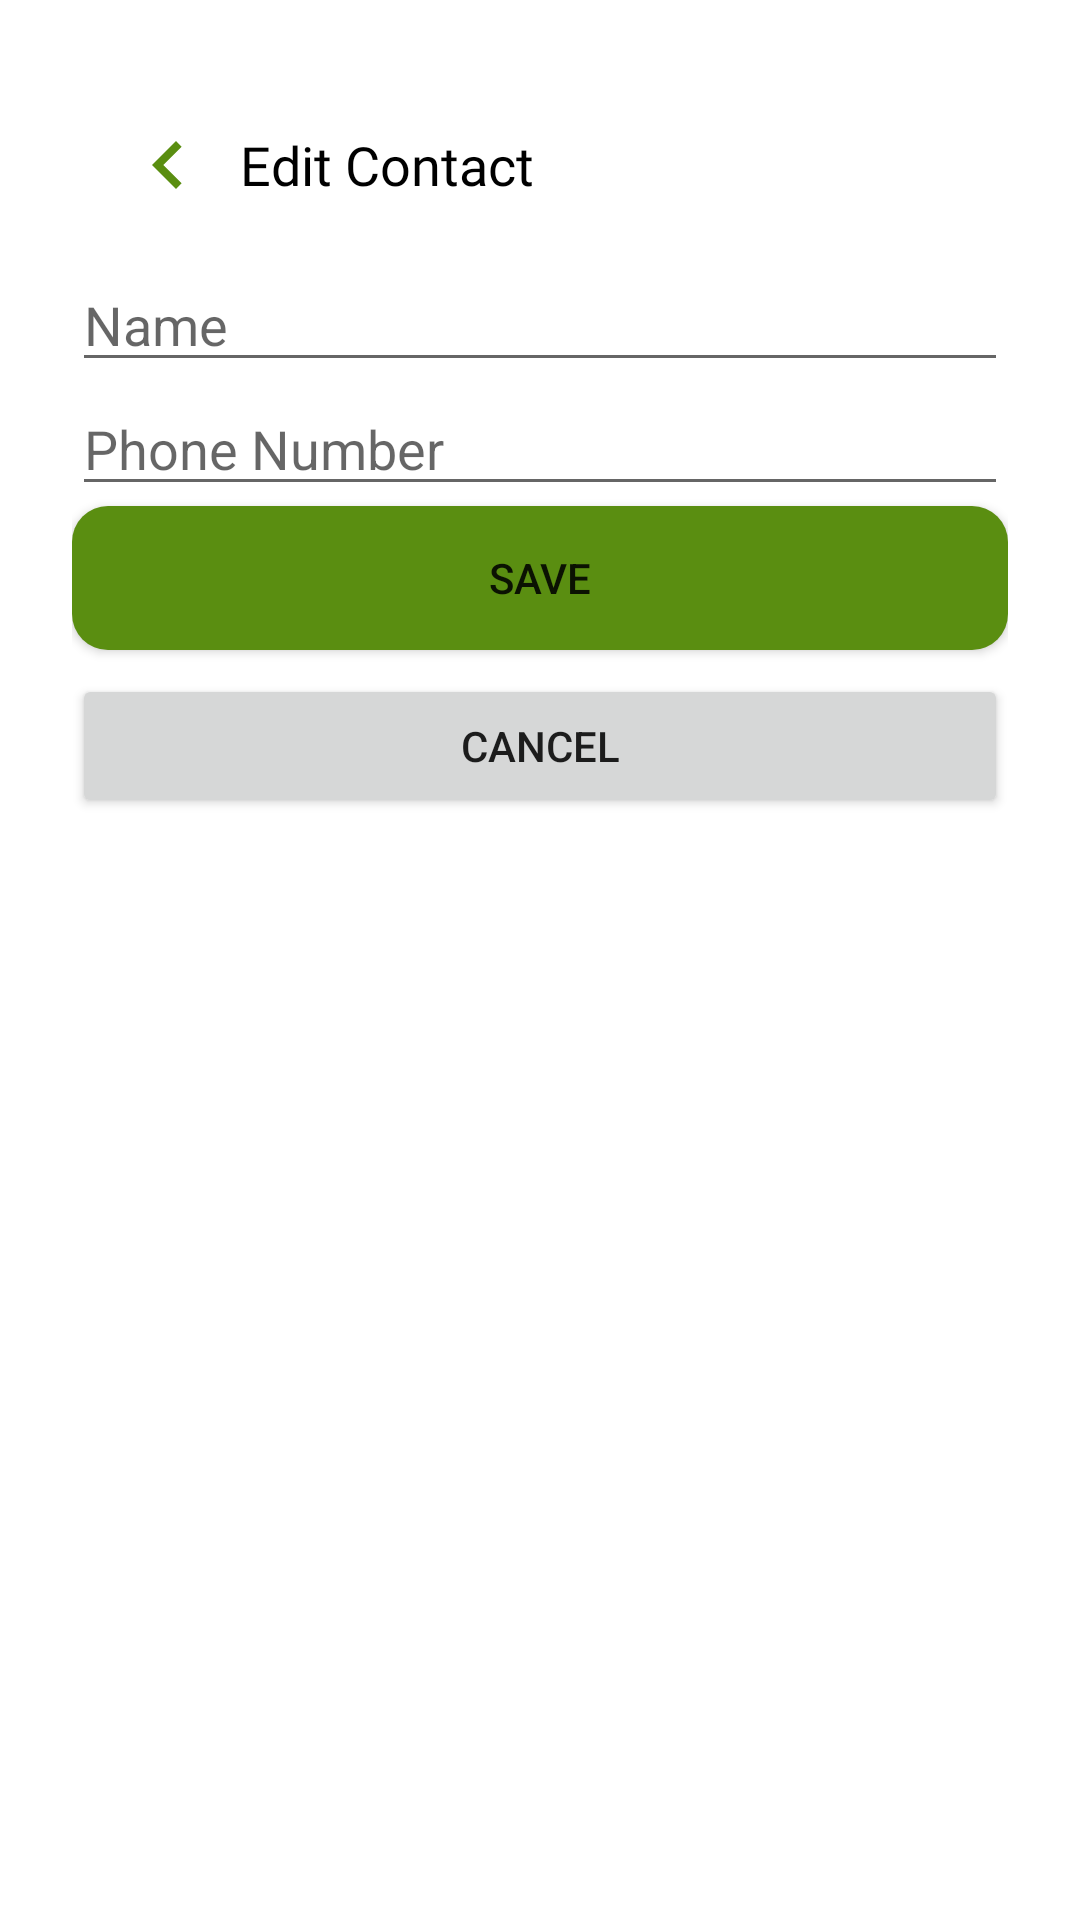

Here is an Android app screen rendered from its layout file. Give the layout XML and the strings, colors and styles it references.
<!-- AndroidManifest.xml: application theme Theme.HealthHub -->
<!-- res/layout/activity_edit_contact.xml -->
<LinearLayout xmlns:android="http://schemas.android.com/apk/res/android"
    android:layout_width="match_parent"
    android:layout_height="match_parent"
    xmlns:app="http://schemas.android.com/apk/res-auto"
    android:orientation="vertical"
    android:padding="24dp">
    <LinearLayout
        android:id="@+id/admin_sethome_linear_layout1"
        android:layout_width="match_parent"
        android:layout_height="62dp"
        app:layout_constraintEnd_toEndOf="parent"
        app:layout_constraintStart_toStartOf="parent"
        app:layout_constraintTop_toTopOf="parent"
        android:background="@color/white"
        android:gravity="center_vertical"
        android:orientation="horizontal"
        android:padding="16dp">

        <Button
            android:id="@+id/admin_setpersonal_btn1"
            android:layout_width="32dp"
            android:layout_height="32dp"
            android:background="@drawable/baseline_chevron_left_24" />

        <TextView
            android:id="@+id/admin_sethome_tv1"
            android:layout_width="wrap_content"
            android:layout_height="wrap_content"
            android:layout_marginStart="8dp"
            android:fontFamily="@font/inter_semibold"
            android:text="Edit Contact"
            android:textColor="@color/black"
            android:textSize="18sp" />
    </LinearLayout>
    <EditText
        android:id="@+id/edit_contact_name"
        android:layout_width="match_parent"
        android:layout_height="wrap_content"
        android:hint="Name" />

    <EditText
        android:id="@+id/edit_contact_phone"
        android:layout_width="match_parent"
        android:layout_height="wrap_content"
        android:hint="Phone Number"
        android:inputType="phone" />

    <Button
        android:id="@+id/save_button"
        android:layout_width="match_parent"
        android:layout_height="wrap_content"
        android:background="@drawable/round_btn"
        android:text="Save" />

    <Button
        android:id="@+id/cancel_button"
        android:layout_width="match_parent"
        android:layout_height="wrap_content"
        android:text="Cancel"

        android:layout_marginTop="8dp" />
</LinearLayout>
<!-- resources referenced by this layout -->
<resources>
  <color name="black">#FF000000</color>
  <color name="white">#FFFFFFFF</color>
  <!-- drawable baseline_chevron_left_24 (drawable) -->
  <vector xmlns:android="http://schemas.android.com/apk/res/android" android:height="24dp" android:tint="#5A8E11" android:viewportHeight="24" android:viewportWidth="24" android:width="24dp">
        
      <path android:fillColor="@android:color/white" android:pathData="M15.41,7.41L14,6l-6,6 6,6 1.41,-1.41L10.83,12z"/>
      
  </vector>
  <!-- drawable round_btn (drawable) -->
  <?xml version="1.0" encoding="utf-8"?>
  <shape xmlns:android="http://schemas.android.com/apk/res/android">
      <solid android:color="@color/green"/>
      <corners
          android:radius="12dp" />
  </shape>
  <style name="Theme.HealthHub" parent="Base.Theme.HealthHub" />
  <color name="green">#5A8E11</color>
  <style name="Base.Theme.HealthHub" parent="Theme.MaterialComponents.DayNight.NoActionBar">
  
          
           <item name="colorPrimary">@color/green</item>
          <item name="colorPrimaryVariant">@color/light_green</item>
          <item name="colorOnPrimary">@color/white</item>
          <item name="colorSecondary">@color/dark_green</item>
          <item name="colorOnSecondary">@color/white</item>
          <item name="colorSurface">@color/white</item>
          <item name="colorOnSurface">@color/black</item>
  
  
      </style>
  <color name="light_green">#d1ebae</color>
  <color name="dark_green">#2A4209</color>
</resources>
